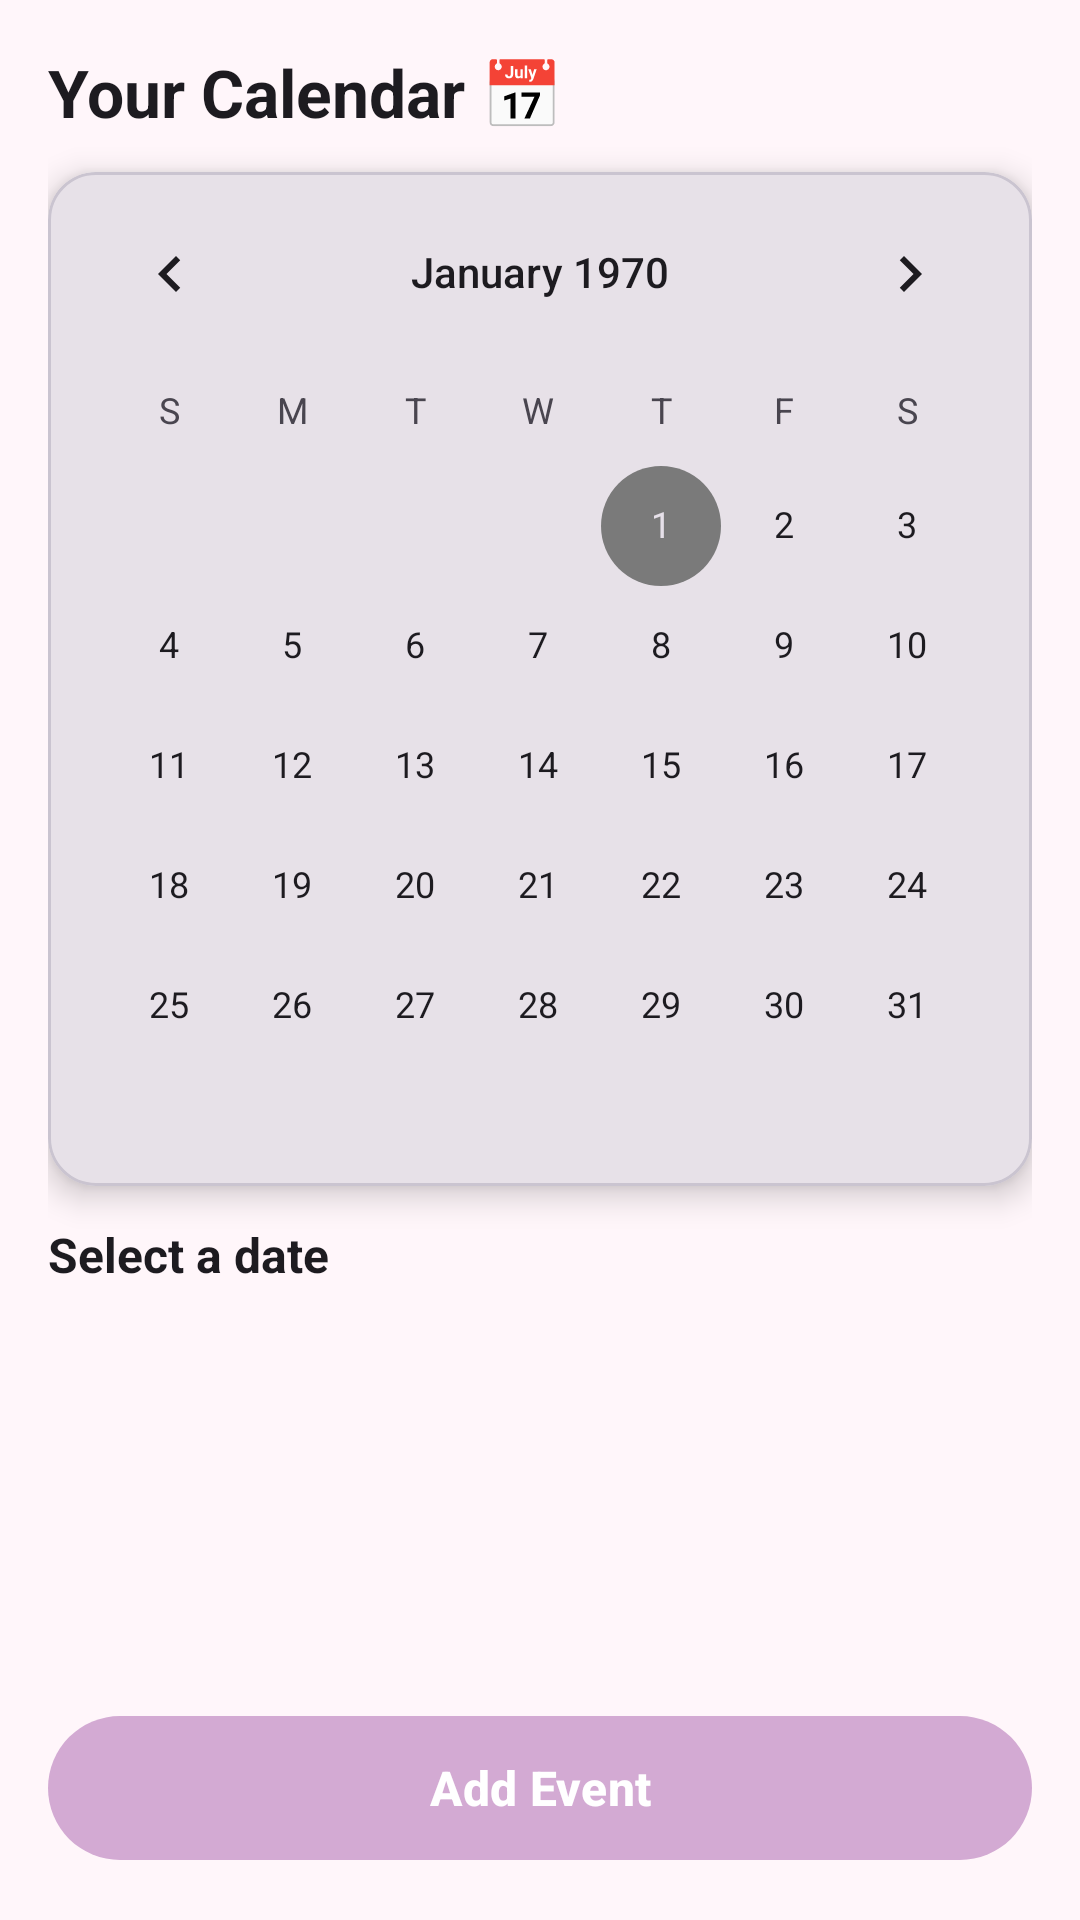

This screen was rendered from an Android layout file. Write that file and the resources it references.
<!-- AndroidManifest.xml: application theme Theme.DayBloom -->
<!-- res/layout/fragment_calendar.xml -->
<?xml version="1.0" encoding="utf-8"?>
<LinearLayout xmlns:android="http://schemas.android.com/apk/res/android"
    xmlns:app="http://schemas.android.com/apk/res-auto"
    android:layout_width="match_parent"
    android:layout_height="match_parent"
    android:orientation="vertical"
    android:background="@color/bg"
    android:padding="16dp">

    
    <TextView
        android:text="Your Calendar 📅"
        android:textSize="22sp"
        android:textStyle="bold"
        android:textColor="?attr/colorOnBackground"
        android:layout_width="wrap_content"
        android:layout_height="wrap_content"/>

    
    <com.google.android.material.card.MaterialCardView
        android:layout_width="match_parent"
        android:layout_height="wrap_content"
        android:layout_marginTop="12dp"
        app:cardCornerRadius="16dp"
        app:cardElevation="6dp"
        app:cardBackgroundColor="?attr/colorSurface">

        <CalendarView
            android:id="@+id/calendarView"
            android:layout_width="match_parent"
            android:layout_height="wrap_content"/>
    </com.google.android.material.card.MaterialCardView>

    
    <TextView
        android:id="@+id/eventBadge"
        android:layout_width="wrap_content"
        android:layout_height="wrap_content"
        android:text="● Event added"
        android:textSize="12sp"
        android:textColor="@color/primary"
        android:layout_marginTop="8dp"
        android:visibility="gone"/>

    
    <TextView
        android:id="@+id/selectedDateText"
        android:text="Select a date"
        android:textSize="16sp"
        android:textStyle="bold"
        android:textColor="?attr/colorOnBackground"
        android:layout_marginTop="12dp"
        android:layout_width="wrap_content"
        android:layout_height="wrap_content"/>

    
    <LinearLayout
        android:id="@+id/eventContainer"
        android:orientation="vertical"
        android:layout_width="match_parent"
        android:layout_height="0dp"
        android:layout_weight="1"
        android:layout_marginTop="8dp"/>

    
    <com.google.android.material.button.MaterialButton
        android:id="@+id/addEventBtn"
        android:layout_width="match_parent"
        android:layout_height="56dp"
        android:layout_marginTop="16dp"
        android:text="Add Event"
        android:textSize="16sp"
        android:textStyle="bold"
        android:textColor="@android:color/white"
        app:backgroundTint="@color/buttonPrimary"
        app:cornerRadius="28dp"
        app:rippleColor="@color/primaryLight"/>

</LinearLayout>
<!-- resources referenced by this layout -->
<resources>
  <color name="bg">#FFF6FA</color>
  <color name="buttonPrimary">#D3AAD3</color>
  <color name="primary">#7B83FF</color>
  <color name="primaryLight">#DDE0FF</color>
  <style name="Theme.DayBloom" parent="Theme.Material3.DayNight.NoActionBar">
          <item name="colorPrimary">@color/textPrimary</item>
          <item name="colorSecondary">@color/textSecondary</item>
          <item name="android:statusBarColor">@color/textPrimary</item>
          <item name="android:windowBackground">@color/app_bg_light</item>
      </style>
  <color name="textPrimary">#2B2B2B</color>
  <color name="textSecondary">#7A7A7A</color>
  <color name="app_bg_light">#FAF7FB</color>
</resources>
